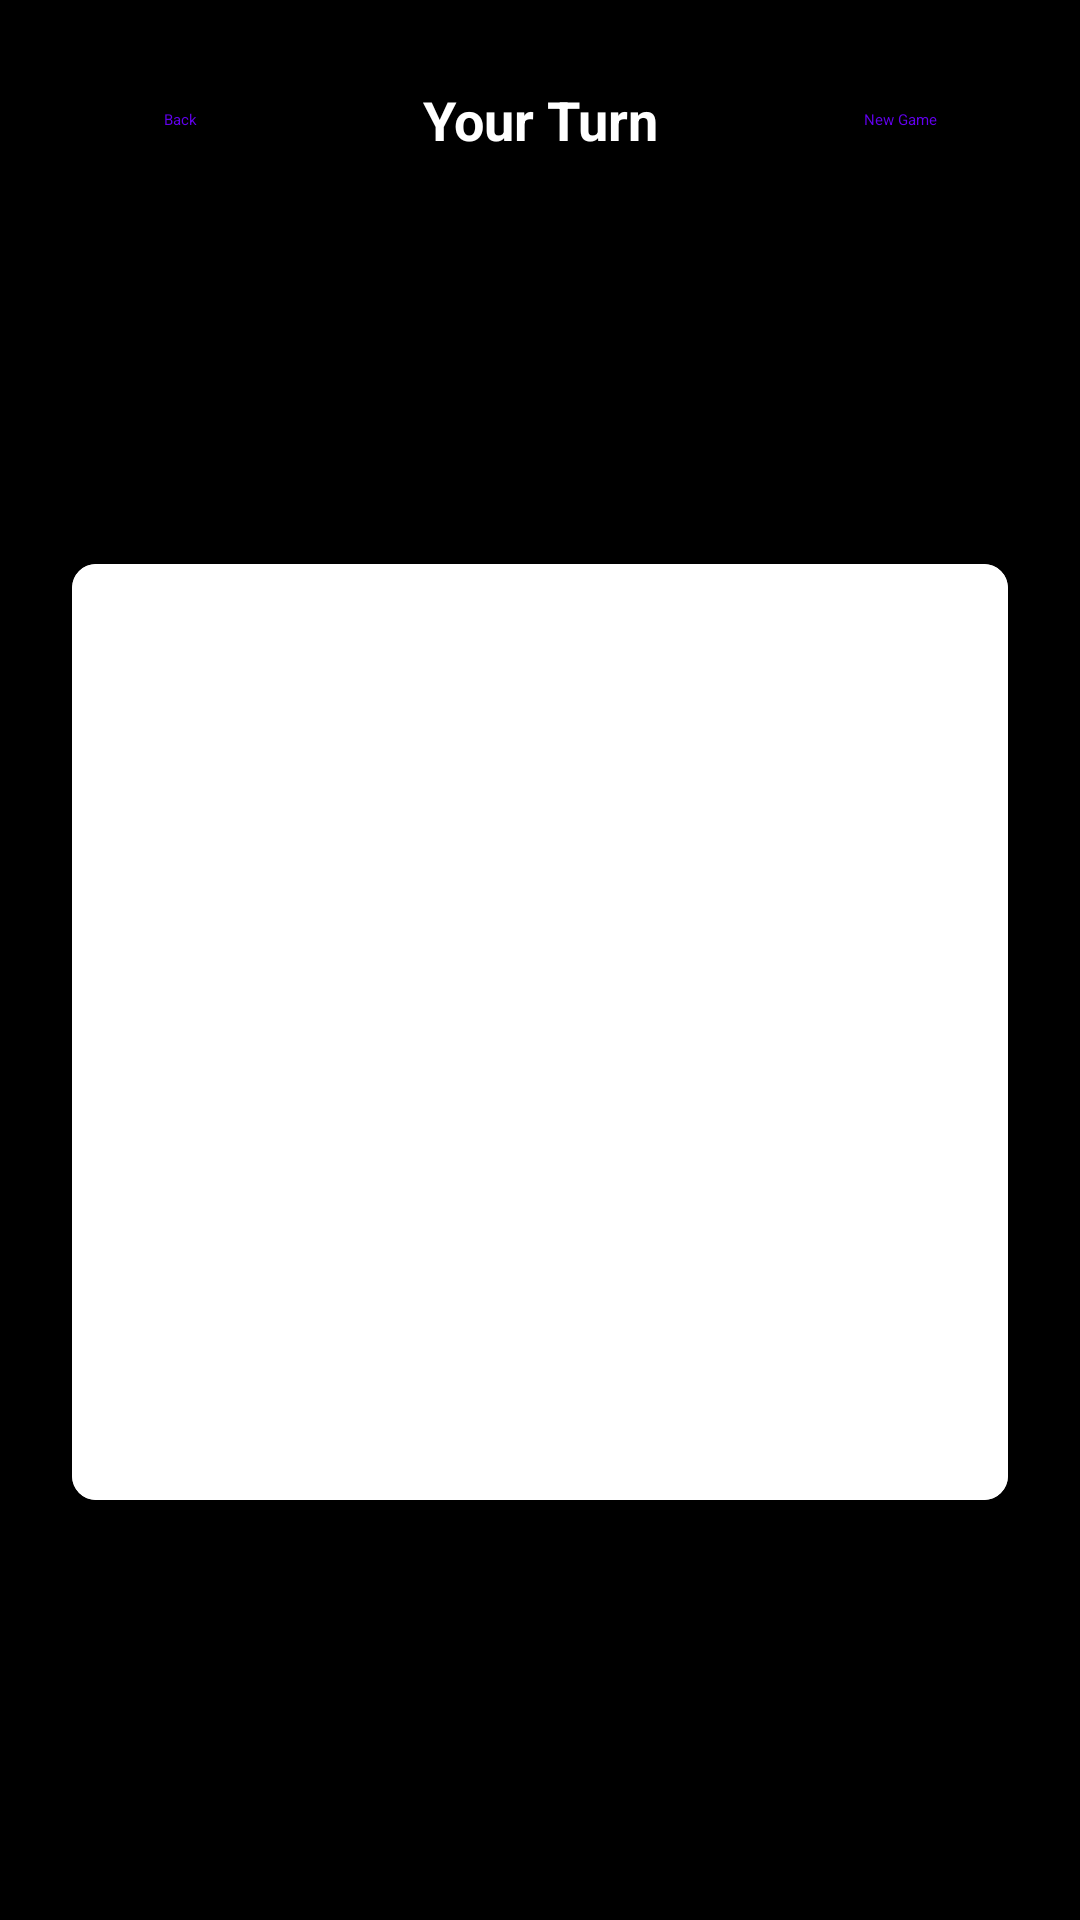

Write the Android layout XML for this screen, with the resource values it uses.
<!-- AndroidManifest.xml: application theme Theme.GameAcivityForFun -->
<!-- res/layout/activity_chess_game.xml -->
<?xml version="1.0" encoding="utf-8"?>
<androidx.constraintlayout.widget.ConstraintLayout xmlns:android="http://schemas.android.com/apk/res/android"
    xmlns:app="http://schemas.android.com/apk/res-auto"
    xmlns:tools="http://schemas.android.com/tools"
    android:layout_width="match_parent"
    android:layout_height="match_parent"
    android:background="@android:color/black"
    android:padding="16dp"
    tools:context=".ChessGameActivity">

    <LinearLayout
        android:id="@+id/topLayout"
        android:layout_width="match_parent"
        android:layout_height="wrap_content"
        android:orientation="horizontal"
        android:gravity="center_vertical"
        app:layout_constraintTop_toTopOf="parent"
        app:layout_constraintStart_toStartOf="parent"
        app:layout_constraintEnd_toEndOf="parent"
        android:layout_marginBottom="16dp">

        <com.google.android.material.button.MaterialButton
            android:id="@+id/backButton"
            android:layout_width="wrap_content"
            android:layout_height="wrap_content"
            android:text="@string/back"
            style="@style/Widget.Material3.Button.TextButton" />

        <TextView
            android:id="@+id/statusTextView"
            android:layout_width="0dp"
            android:layout_height="wrap_content"
            android:layout_weight="1"
            android:text="@string/your_turn"
            android:textColor="@android:color/white"
            android:textSize="18sp"
            android:textStyle="bold"
            android:gravity="center" />

        <com.google.android.material.button.MaterialButton
            android:id="@+id/newGameButton"
            android:layout_width="wrap_content"
            android:layout_height="wrap_content"
            android:text="@string/new_game"
            style="@style/Widget.Material3.Button.TextButton" />
    </LinearLayout>

    <com.google.android.material.card.MaterialCardView
        android:id="@+id/boardCardView"
        android:layout_width="0dp"
        android:layout_height="0dp"
        app:cardCornerRadius="8dp"
        app:cardElevation="4dp"
        app:layout_constraintTop_toBottomOf="@+id/topLayout"
        app:layout_constraintBottom_toTopOf="@+id/bottomLayout"
        app:layout_constraintStart_toStartOf="parent"
        app:layout_constraintEnd_toEndOf="parent"
        app:layout_constraintDimensionRatio="1:1"
        android:layout_margin="8dp">

        <GridView
            android:id="@+id/chessBoardGridView"
            android:layout_width="match_parent"
            android:layout_height="match_parent"
            android:numColumns="8"
            android:stretchMode="columnWidth"
            android:gravity="center"
            android:horizontalSpacing="0dp"
            android:verticalSpacing="0dp"
            android:background="@android:color/white"
            android:clickable="true"
            android:focusable="true" />
    </com.google.android.material.card.MaterialCardView>

    <LinearLayout
        android:id="@+id/bottomLayout"
        android:layout_width="match_parent"
        android:layout_height="wrap_content"
        android:orientation="vertical"
        app:layout_constraintBottom_toBottomOf="parent"
        app:layout_constraintStart_toStartOf="parent"
        app:layout_constraintEnd_toEndOf="parent"
        android:layout_marginTop="16dp">

        <TextView
            android:id="@+id/connectionStatusTextView"
            android:layout_width="match_parent"
            android:layout_height="wrap_content"
            android:text=""
            android:textColor="@android:color/white"
            android:textSize="14sp"
            android:gravity="center"
            android:visibility="gone" />

        <ProgressBar
            android:id="@+id/loadingProgressBar"
            android:layout_width="wrap_content"
            android:layout_height="wrap_content"
            android:layout_gravity="center"
            android:visibility="gone" />
    </LinearLayout>

</androidx.constraintlayout.widget.ConstraintLayout>
<!-- resources referenced by this layout -->
<resources>
  <string name="back">Back</string>
  <string name="new_game">New Game</string>
  <string name="your_turn">Your Turn</string>
  <style name="Theme.GameAcivityForFun" parent="Theme.MaterialComponents.DayNight.DarkActionBar">
          
          <item name="colorPrimary">@color/purple_500</item>
          <item name="colorPrimaryVariant">@color/purple_700</item>
          <item name="colorOnPrimary">@color/white</item>
          
          <item name="colorSecondary">@color/teal_200</item>
          <item name="colorSecondaryVariant">@color/teal_700</item>
          <item name="colorOnSecondary">@color/black</item>
          
          <item name="android:statusBarColor">?attr/colorPrimaryVariant</item>
          
      </style>
  <!-- not gathered from this repository: default colours our renderer supplied (Android Studio template values) -->
  <color name="purple_500">#FF6200EE</color>
  <color name="purple_700">#FF3700B3</color>
  <color name="teal_200">#FF03DAC5</color>
  <color name="teal_700">#FF018786</color>
  <color name="black">#FF000000</color>
  <color name="white">#FFFFFFFF</color>
</resources>
